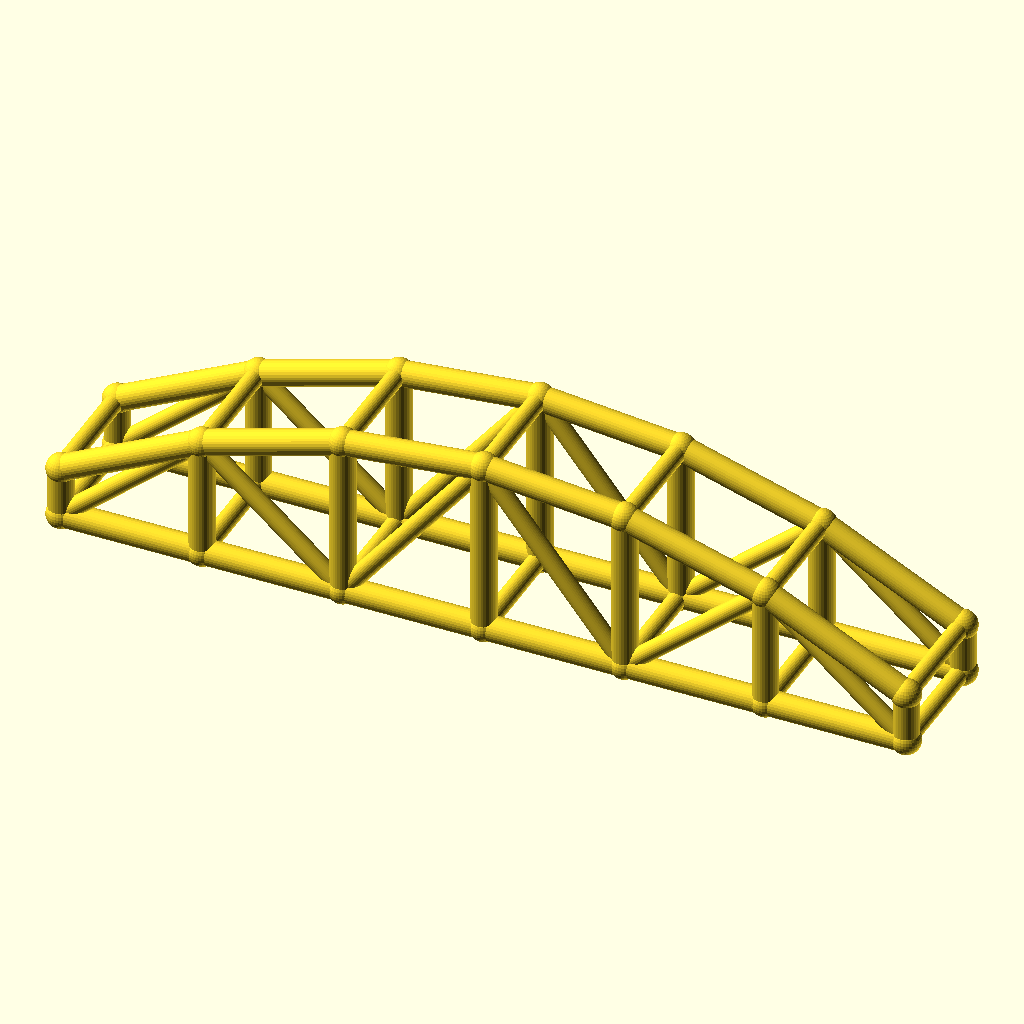
Cell 1: rendered with the file's own defaults.
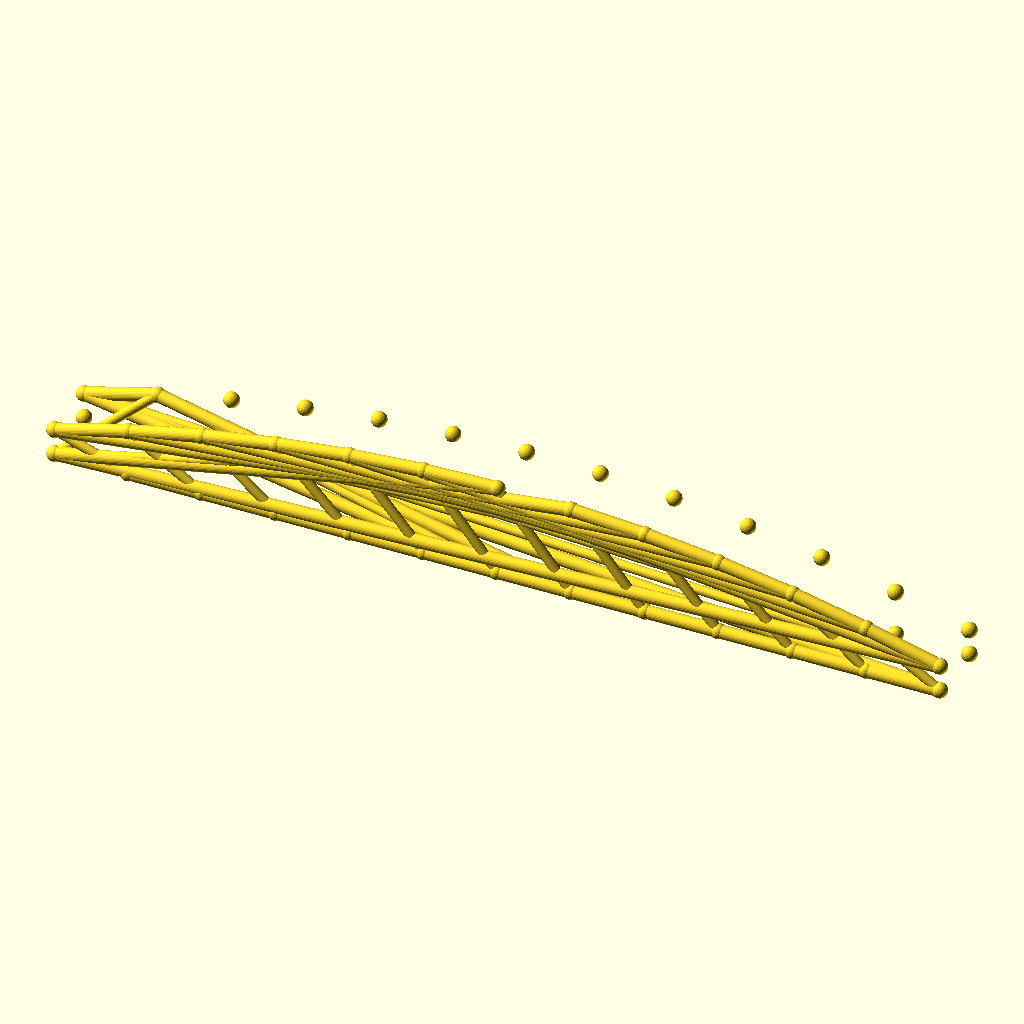
Cell 2 — bays set to 12, the other parameters unchanged.
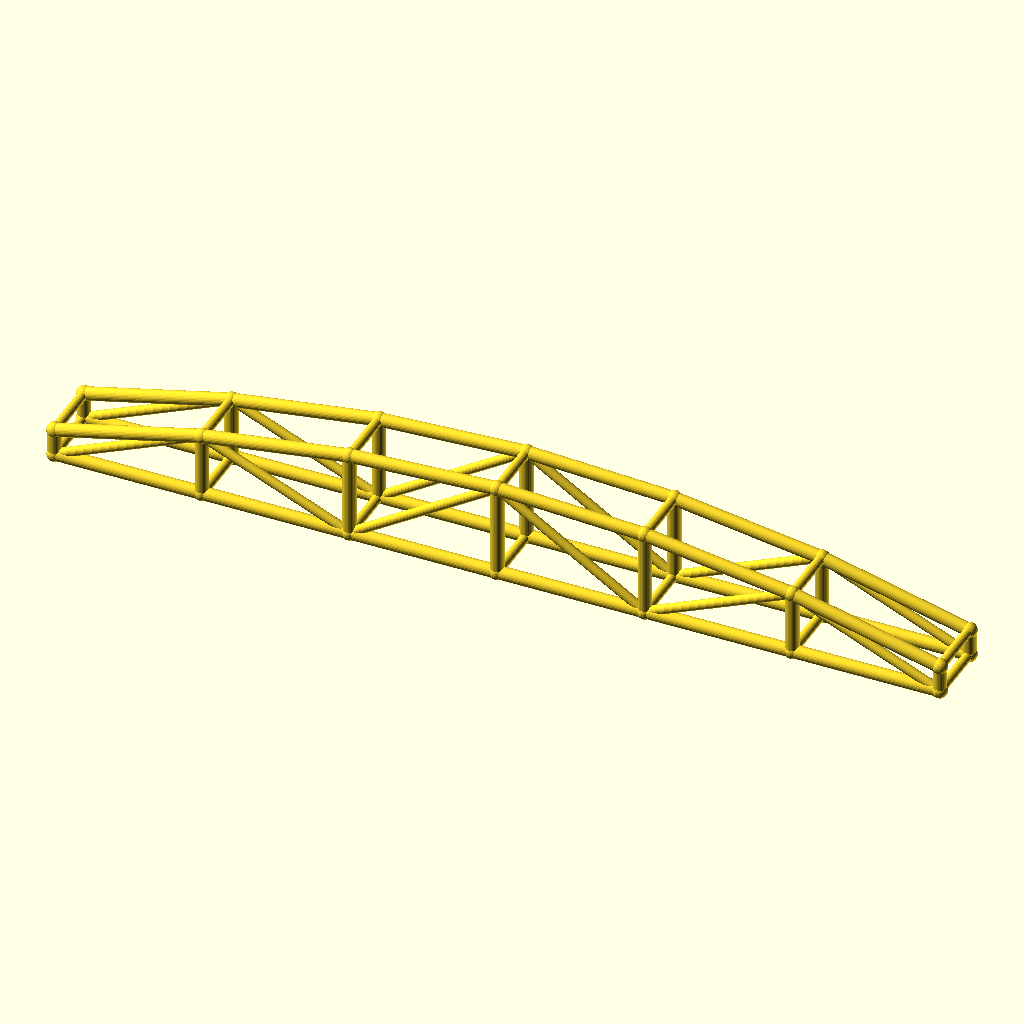
Cell 3: arch_bay = 56 (everything else at default).
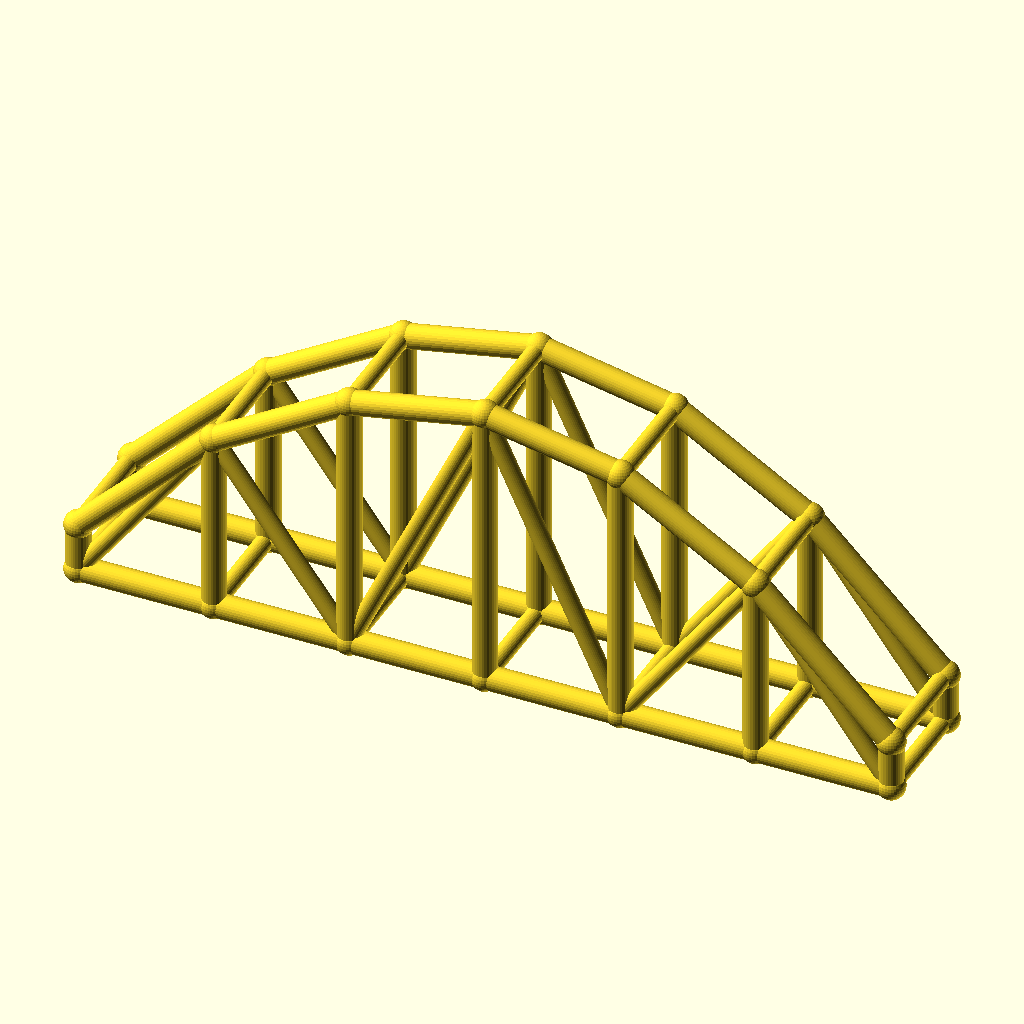
Cell 4: rise = 50 (everything else at default).
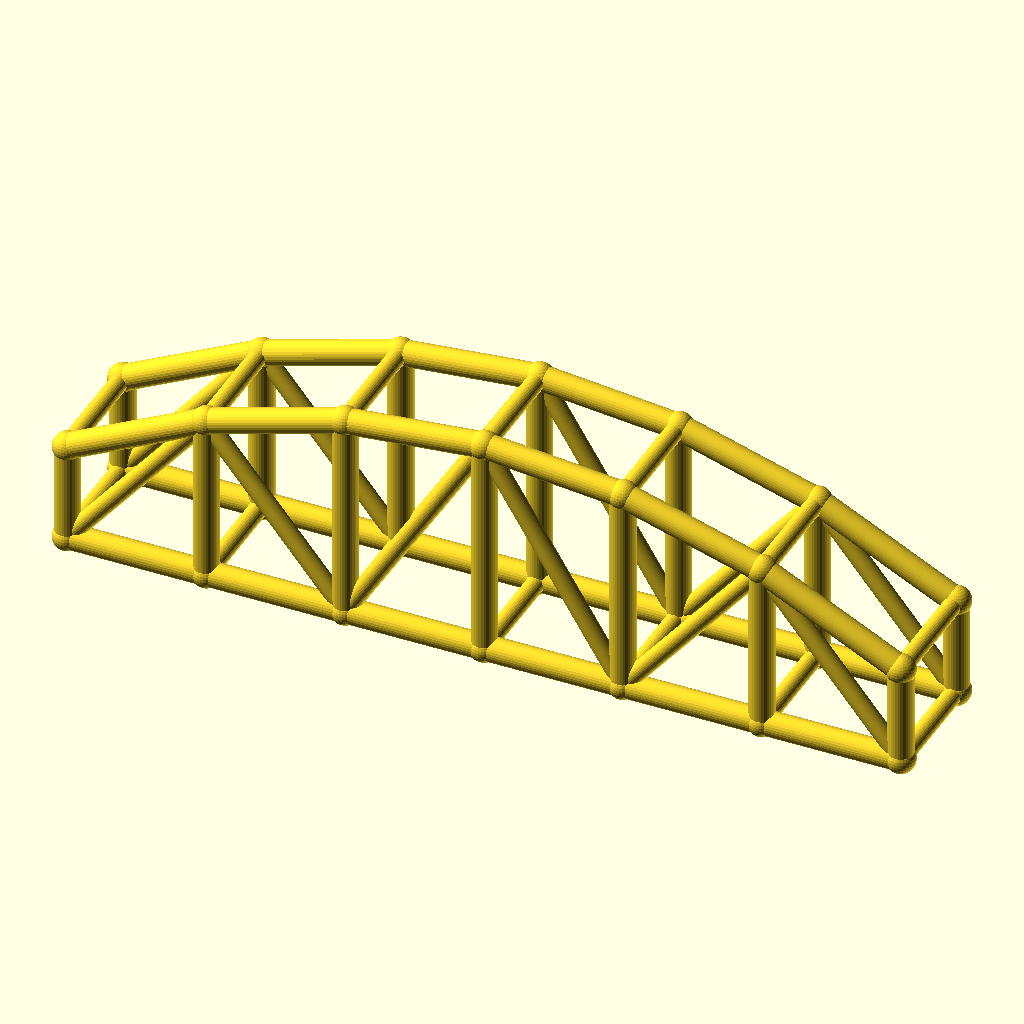
Cell 5 — col_h set to 20, the other parameters unchanged.
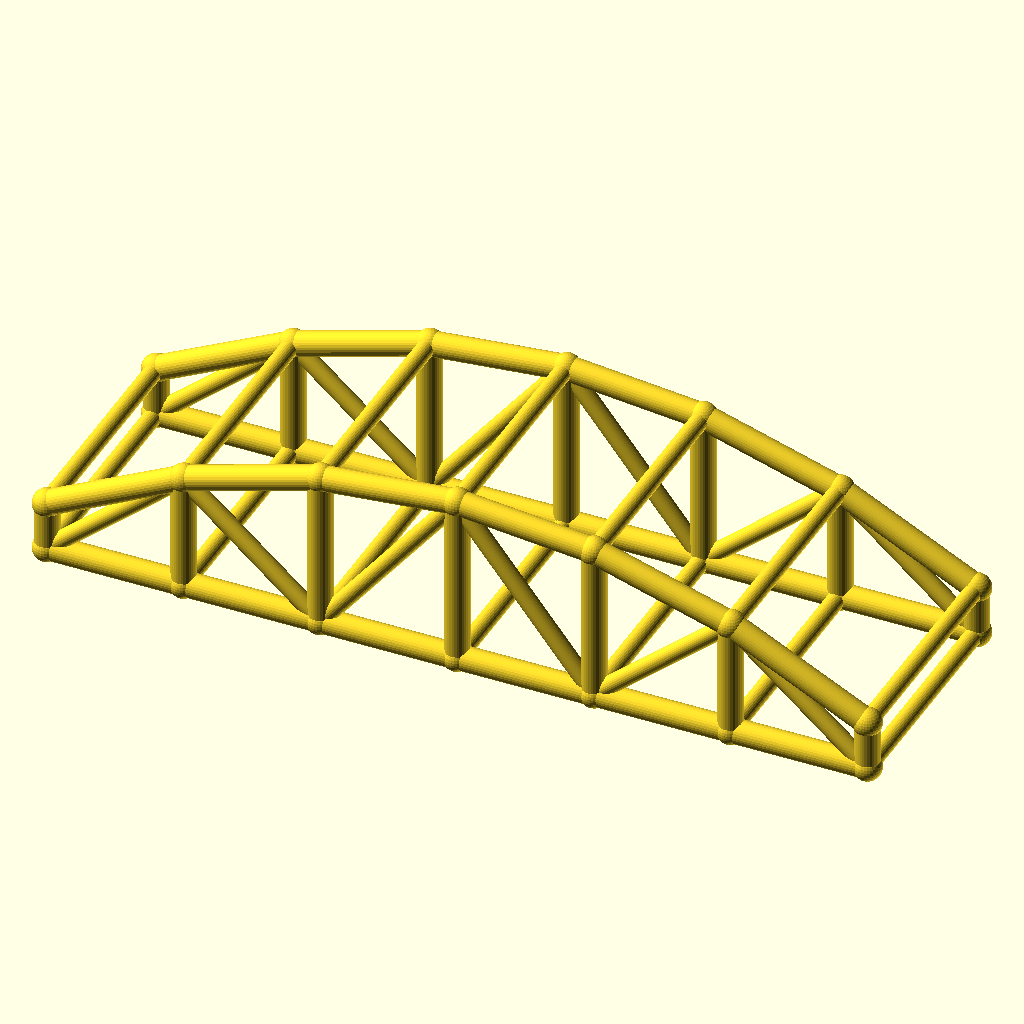
Cell 6: arch_w = 48 (everything else at default).
The same orthographic view direction (rotation 55°, 0°, 25°; colour scheme Cornfield) for every cell, with the view re-fitted per cell, so scale and position can differ between cells.
The OpenSCAD source (optional_data/data/wire3/archtruss/scene_0091.scad):
$fn = 32;

// ----------------------------------------------------------------------
// Arch truss pair: 6 bays of 28 mm, rise 25 mm
// ----------------------------------------------------------------------

// --- parameters (mm) ---
bays = 6;                 // number of arch bays
arch_bay = 28;            // bay length, X
rise = 25;                // arch rise over the tie
col_h = 10;               // end post height
arch_w = 24;              // distance between the two trusses, Y
chord_r = 2.5;            // chord radius
brace_r = 1.8;            // web and cross brace radius
joint_r = 2.9;            // joint ball radius

bbox_x = bays * arch_bay + 2 * joint_r;  // overall X, joints included
bbox_y = arch_w + 2 * joint_r;  // overall Y, joints included
bbox_z = col_h + rise + 2 * joint_r;  // overall Z, joints included
chord_d = 2 * chord_r;  // chord stock diameter
brace_d = 2 * brace_r;  // web stock diameter
arch_span = bays * arch_bay;  // truss span
crown_z = col_h + rise;  // crown height over the tie
nodes = concat([for (i = [0 : bays]) [i * arch_bay, 0, col_h + 4 * rise * (i / bays) * (1 - i / bays)]], [for (i = [0 : bays]) [i * arch_bay, 0, 0]], [for (i = [0 : bays]) [i * arch_bay, arch_w, col_h + 4 * rise * (i / bays) * (1 - i / bays)]], [for (i = [0 : bays]) [i * arch_bay, arch_w, 0]]);

module member(a, b, r) {
  /* round stock from joint a to joint b, ends buried in the joint balls */
  d = b - a;
  length = norm(d);
  translate(a) rotate([0, acos(d[2] / length), atan2(d[1], d[0])])
    cylinder(h = length, r = r);
}

module joint(p, r) {
  /* ball at the joint centre, fatter than every member meeting there */
  translate(p) sphere(r = r);
}

/* members - each call is one graph edge */
member(nodes[0], nodes[1], chord_r);
member(nodes[7], nodes[8], chord_r);
member(nodes[1], nodes[2], chord_r);
member(nodes[8], nodes[9], chord_r);
member(nodes[2], nodes[3], chord_r);
member(nodes[9], nodes[10], chord_r);
member(nodes[3], nodes[4], chord_r);
member(nodes[10], nodes[11], chord_r);
member(nodes[4], nodes[5], chord_r);
member(nodes[11], nodes[12], chord_r);
member(nodes[5], nodes[6], chord_r);
member(nodes[12], nodes[13], chord_r);
member(nodes[0], nodes[7], chord_r);
member(nodes[1], nodes[8], chord_r);
member(nodes[2], nodes[9], chord_r);
member(nodes[3], nodes[10], chord_r);
member(nodes[4], nodes[11], chord_r);
member(nodes[5], nodes[12], chord_r);
member(nodes[6], nodes[13], chord_r);
member(nodes[7], nodes[1], brace_r);
member(nodes[1], nodes[9], brace_r);
member(nodes[9], nodes[3], brace_r);
member(nodes[3], nodes[11], brace_r);
member(nodes[11], nodes[5], brace_r);
member(nodes[5], nodes[13], brace_r);
member(nodes[14], nodes[15], chord_r);
member(nodes[21], nodes[22], chord_r);
member(nodes[15], nodes[16], chord_r);
member(nodes[22], nodes[23], chord_r);
member(nodes[16], nodes[17], chord_r);
member(nodes[23], nodes[24], chord_r);
member(nodes[17], nodes[18], chord_r);
member(nodes[24], nodes[25], chord_r);
member(nodes[18], nodes[19], chord_r);
member(nodes[25], nodes[26], chord_r);
member(nodes[19], nodes[20], chord_r);
member(nodes[26], nodes[27], chord_r);
member(nodes[14], nodes[21], chord_r);
member(nodes[15], nodes[22], chord_r);
member(nodes[16], nodes[23], chord_r);
member(nodes[17], nodes[24], chord_r);
member(nodes[18], nodes[25], chord_r);
member(nodes[19], nodes[26], chord_r);
member(nodes[20], nodes[27], chord_r);
member(nodes[21], nodes[15], brace_r);
member(nodes[15], nodes[23], brace_r);
member(nodes[23], nodes[17], brace_r);
member(nodes[17], nodes[25], brace_r);
member(nodes[25], nodes[19], brace_r);
member(nodes[19], nodes[27], brace_r);
member(nodes[0], nodes[14], brace_r);
member(nodes[7], nodes[21], brace_r);
member(nodes[1], nodes[15], brace_r);
member(nodes[8], nodes[22], brace_r);
member(nodes[2], nodes[16], brace_r);
member(nodes[9], nodes[23], brace_r);
member(nodes[3], nodes[17], brace_r);
member(nodes[10], nodes[24], brace_r);
member(nodes[4], nodes[18], brace_r);
member(nodes[11], nodes[25], brace_r);
member(nodes[5], nodes[19], brace_r);
member(nodes[12], nodes[26], brace_r);
member(nodes[6], nodes[20], brace_r);
member(nodes[13], nodes[27], brace_r);

/* joint balls */
for (p = nodes) joint(p, joint_r);
Customizer parameters (derived from the source; name, type, default, range or options):
bays: number, default 6
arch_bay: number, default 28
rise: number, default 25
col_h: number, default 10
arch_w: number, default 24
chord_r: number, default 2.5
brace_r: number, default 1.8
joint_r: number, default 2.9
